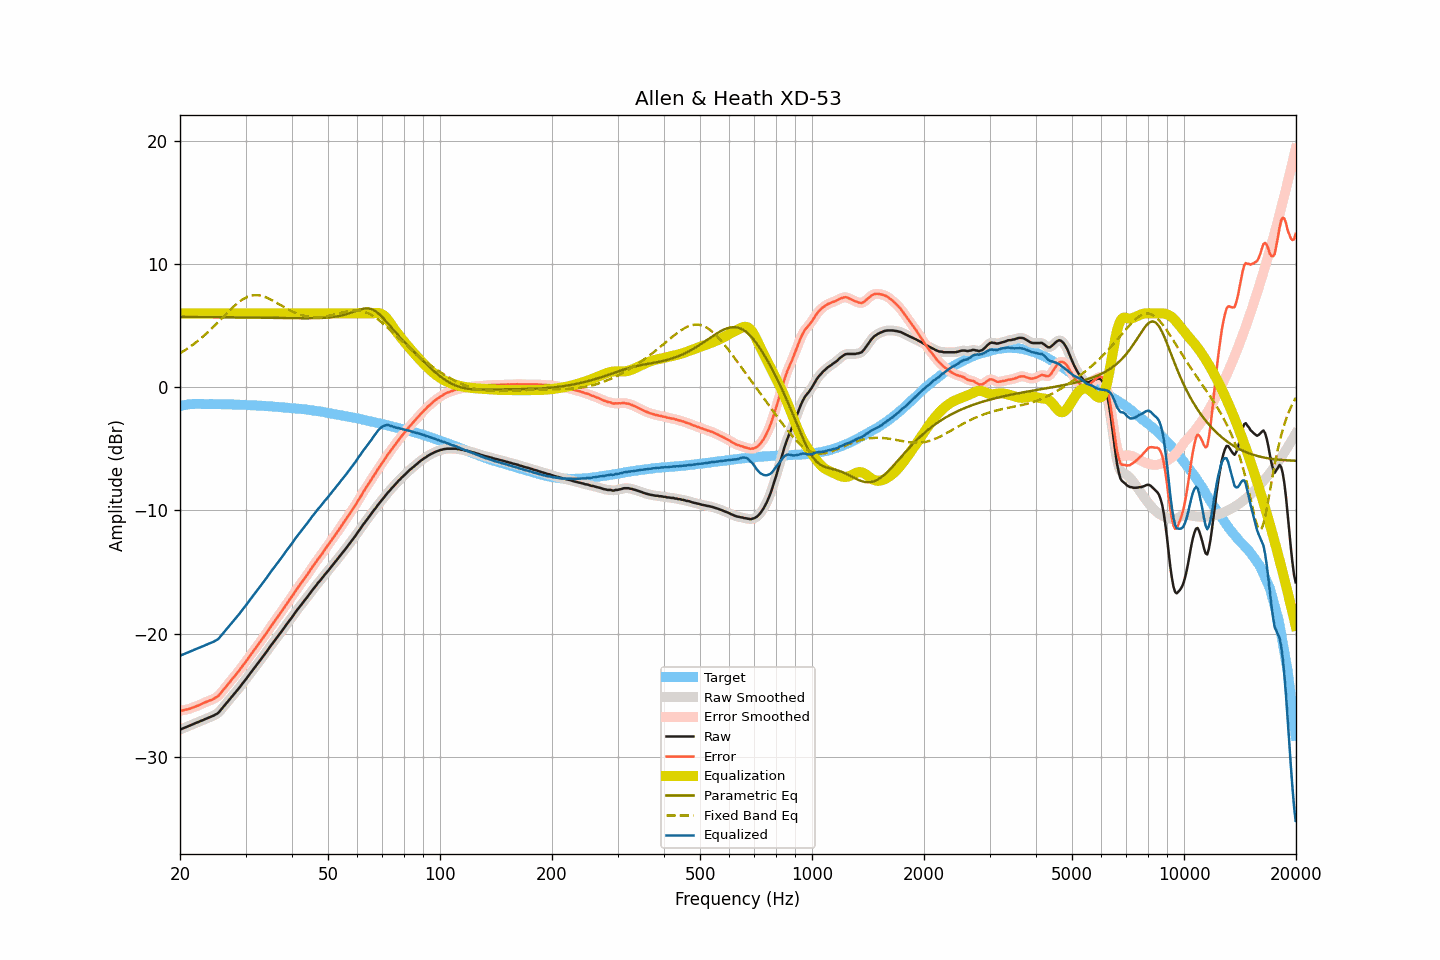

The file beside this chart, header and first rows:
frequency, raw, smoothed, error, error_smoothed, equalization, parametric_eq, fixed_band_eq, equalized_raw, equalized_smoothed, target
20.00, -27.80, -27.80, -26.27, -26.28, 6.00, 5.72, 2.76, -21.80, -21.80, -1.52
20.20, -27.75, -27.74, -26.25, -26.25, 6.00, 5.72, 2.84, -21.75, -21.74, -1.49
20.40, -27.70, -27.69, -26.23, -26.23, 6.00, 5.72, 2.92, -21.70, -21.69, -1.46
20.61, -27.64, -27.64, -26.19, -26.20, 6.00, 5.71, 3.00, -21.64, -21.64, -1.44
20.81, -27.59, -27.58, -26.17, -26.17, 6.00, 5.71, 3.09, -21.59, -21.58, -1.41
21.02, -27.53, -27.53, -26.14, -26.14, 6.00, 5.71, 3.18, -21.53, -21.53, -1.38
21.23, -27.48, -27.47, -26.10, -26.10, 6.00, 5.71, 3.27, -21.48, -21.47, -1.37
21.44, -27.42, -27.42, -26.05, -26.05, 6.00, 5.71, 3.36, -21.42, -21.42, -1.36
21.66, -27.37, -27.36, -26.01, -26.00, 6.00, 5.71, 3.45, -21.37, -21.36, -1.36
21.87, -27.30, -27.31, -25.95, -25.96, 6.00, 5.71, 3.55, -21.30, -21.31, -1.36
22.09, -27.26, -27.26, -25.91, -25.91, 6.00, 5.71, 3.65, -21.26, -21.26, -1.35
22.31, -27.20, -27.20, -25.86, -25.86, 6.00, 5.71, 3.76, -21.20, -21.20, -1.35
22.54, -27.15, -27.15, -25.80, -25.80, 6.00, 5.71, 3.86, -21.15, -21.15, -1.35
22.76, -27.10, -27.09, -25.75, -25.74, 6.00, 5.71, 3.97, -21.10, -21.09, -1.35
22.99, -27.04, -27.04, -25.68, -25.68, 6.00, 5.71, 4.08, -21.04, -21.04, -1.36
23.22, -26.99, -26.98, -25.63, -25.62, 6.00, 5.70, 4.20, -20.99, -20.98, -1.36
23.45, -26.93, -26.93, -25.56, -25.57, 6.00, 5.70, 4.32, -20.93, -20.93, -1.36
23.69, -26.88, -26.87, -25.52, -25.51, 6.00, 5.70, 4.44, -20.88, -20.87, -1.36
23.92, -26.82, -26.82, -25.45, -25.46, 6.00, 5.70, 4.56, -20.82, -20.82, -1.36
24.16, -26.77, -26.77, -25.41, -25.41, 6.00, 5.70, 4.68, -20.77, -20.77, -1.35
24.40, -26.71, -26.71, -25.36, -25.35, 6.00, 5.70, 4.81, -20.71, -20.71, -1.35
24.65, -26.66, -26.65, -25.29, -25.29, 6.00, 5.70, 4.94, -20.66, -20.65, -1.36
24.89, -26.57, -26.59, -25.21, -25.22, 6.00, 5.70, 5.07, -20.57, -20.59, -1.37
25.14, -26.51, -26.51, -25.15, -25.14, 6.00, 5.70, 5.20, -20.51, -20.51, -1.37
25.39, -26.41, -26.40, -25.05, -25.03, 6.00, 5.70, 5.33, -20.41, -20.40, -1.37
25.65, -26.26, -26.27, -24.89, -24.89, 6.00, 5.69, 5.47, -20.26, -20.27, -1.37
25.91, -26.11, -26.11, -24.73, -24.74, 6.00, 5.69, 5.60, -20.11, -20.11, -1.38
26.16, -25.95, -25.95, -24.57, -24.57, 6.00, 5.69, 5.73, -19.95, -19.95, -1.38
26.43, -25.79, -25.79, -24.41, -24.41, 6.00, 5.69, 5.87, -19.79, -19.79, -1.38
26.69, -25.63, -25.63, -24.24, -24.25, 6.00, 5.69, 6.00, -19.63, -19.63, -1.38
26.96, -25.48, -25.47, -24.09, -24.09, 6.00, 5.69, 6.13, -19.48, -19.47, -1.38
27.23, -25.32, -25.32, -23.93, -23.93, 6.00, 5.69, 6.26, -19.32, -19.32, -1.39
27.50, -25.17, -25.16, -23.78, -23.77, 6.00, 5.68, 6.39, -19.17, -19.16, -1.39
27.77, -25.00, -25.00, -23.61, -23.61, 6.00, 5.68, 6.51, -19.00, -19.00, -1.40
28.05, -24.84, -24.85, -23.44, -23.45, 6.00, 5.68, 6.63, -18.84, -18.85, -1.40
28.33, -24.69, -24.70, -23.28, -23.29, 6.00, 5.68, 6.75, -18.69, -18.70, -1.41
28.62, -24.55, -24.54, -23.14, -23.13, 6.00, 5.68, 6.86, -18.55, -18.54, -1.41
28.90, -24.38, -24.38, -22.97, -22.96, 6.00, 5.68, 6.96, -18.38, -18.38, -1.41
29.19, -24.21, -24.21, -22.78, -22.79, 6.00, 5.68, 7.05, -18.21, -18.21, -1.43
29.48, -24.03, -24.04, -22.62, -22.62, 6.00, 5.67, 7.14, -18.03, -18.04, -1.42
29.78, -23.88, -23.87, -22.45, -22.44, 6.00, 5.67, 7.22, -17.88, -17.87, -1.43
30.08, -23.71, -23.70, -22.28, -22.27, 6.00, 5.67, 7.28, -17.71, -17.70, -1.43
30.38, -23.53, -23.53, -22.08, -22.09, 6.00, 5.67, 7.35, -17.53, -17.53, -1.44
30.68, -23.36, -23.36, -21.91, -21.91, 6.00, 5.67, 7.39, -17.36, -17.36, -1.45
30.99, -23.18, -23.18, -21.72, -21.72, 6.00, 5.67, 7.43, -17.18, -17.18, -1.46
31.30, -23.01, -23.00, -21.55, -21.54, 6.00, 5.66, 7.46, -17.01, -17.00, -1.46
31.61, -22.83, -22.83, -21.36, -21.36, 6.00, 5.66, 7.48, -16.83, -16.83, -1.46
31.93, -22.66, -22.66, -21.18, -21.19, 6.00, 5.66, 7.48, -16.66, -16.66, -1.47
32.24, -22.49, -22.49, -21.01, -21.01, 6.00, 5.66, 7.48, -16.49, -16.49, -1.49
32.57, -22.33, -22.32, -20.84, -20.83, 6.00, 5.66, 7.47, -16.33, -16.32, -1.49
32.89, -22.14, -22.15, -20.65, -20.65, 6.00, 5.65, 7.45, -16.14, -16.15, -1.49
33.22, -21.96, -21.97, -20.46, -20.47, 6.00, 5.65, 7.42, -15.96, -15.97, -1.50
33.55, -21.79, -21.80, -20.29, -20.29, 6.00, 5.65, 7.38, -15.79, -15.80, -1.51
33.89, -21.63, -21.62, -20.11, -20.10, 6.00, 5.65, 7.33, -15.63, -15.62, -1.52
34.23, -21.45, -21.44, -19.92, -19.92, 6.00, 5.65, 7.28, -15.45, -15.44, -1.52
34.57, -21.26, -21.26, -19.72, -19.72, 6.00, 5.64, 7.22, -15.26, -15.26, -1.54
34.92, -21.08, -21.08, -19.53, -19.53, 6.00, 5.64, 7.16, -15.08, -15.08, -1.55
35.27, -20.89, -20.90, -19.34, -19.34, 6.00, 5.64, 7.09, -14.89, -14.90, -1.55
35.62, -20.73, -20.72, -19.16, -19.15, 6.00, 5.64, 7.02, -14.73, -14.72, -1.57
35.97, -20.54, -20.55, -18.96, -18.97, 6.00, 5.63, 6.94, -14.54, -14.55, -1.58
... 635 more rows
